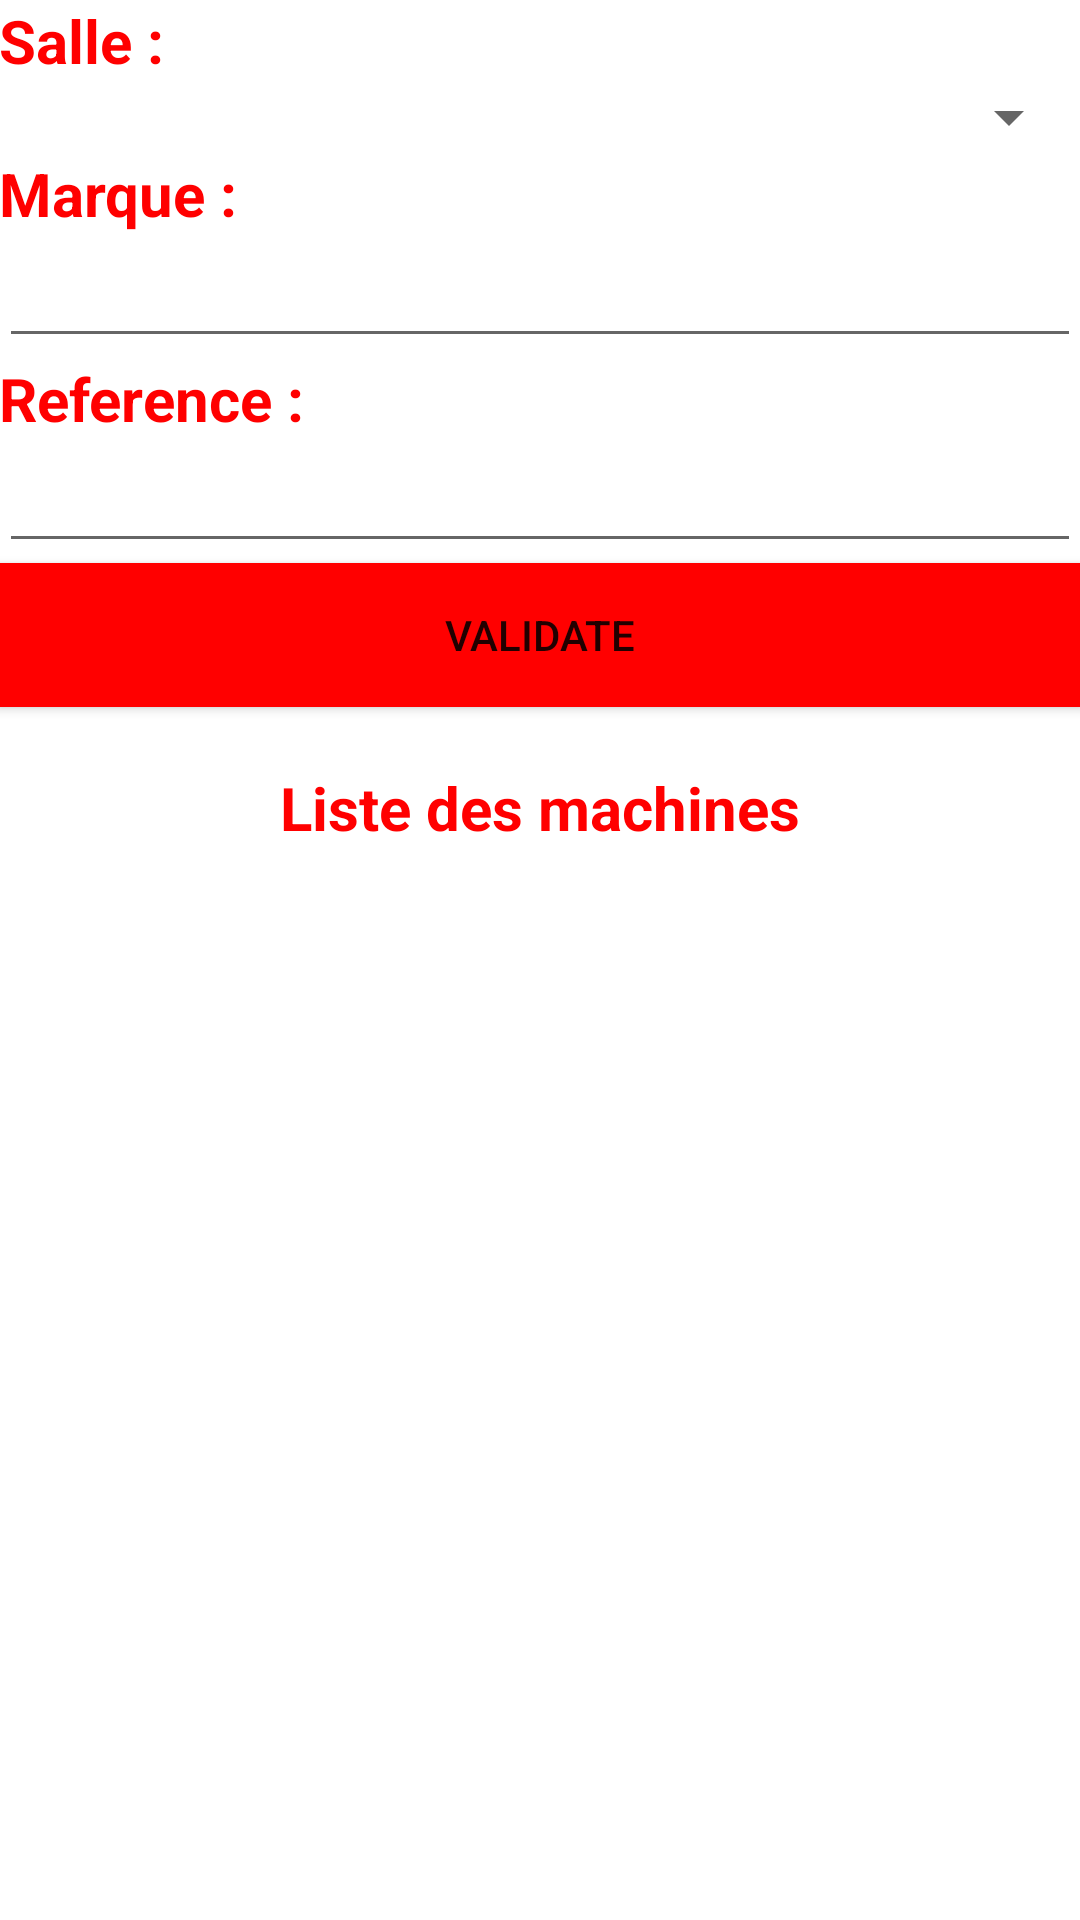

Layout XML and referenced resources for this Android screen:
<!-- AndroidManifest.xml: application theme Theme.TP_SQLITE -->
<!-- res/layout/machine_fragment.xml -->
<?xml version="1.0" encoding="utf-8"?>
<LinearLayout xmlns:android="http://schemas.android.com/apk/res/android"
    xmlns:tools="http://schemas.android.com/tools"
    xmlns:app="http://schemas.android.com/apk/res-auto"
    android:id="@+id/activity_main_machine"
    android:layout_width="match_parent"
    android:layout_height="match_parent"
    android:orientation="vertical"
    android:paddingLeft="@dimen/activity_horizontal_margin"
    android:paddingTop="@dimen/activity_vertical_margin"
    android:paddingRight="@dimen/activity_horizontal_margin"
    android:paddingBottom="@dimen/activity_vertical_margin">

    <TextView
        android:layout_width="match_parent"
        android:layout_height="wrap_content"
        android:text="Salle :"
        android:textColor="#FF0000"
        android:textSize="20sp"
        android:textStyle="bold" />

    <Spinner
        android:id="@+id/Spinner"
        android:layout_width="match_parent"
        android:layout_height="wrap_content"
        android:textColor="#000000"></Spinner>

    <TextView
        android:layout_width="match_parent"
        android:layout_height="wrap_content"
        android:text="Marque :"
        android:textColor="#FF0000"
        android:textSize="20sp"

        android:textStyle="bold" />

    <EditText
        android:id="@+id/marque"
        android:layout_width="match_parent"
        android:layout_height="wrap_content" />

    <TextView
        android:layout_width="match_parent"
        android:layout_height="wrap_content"
        android:text="Reference :"
        android:textColor="#FF0000"
        android:textSize="20sp"
        android:textStyle="bold" />

    <EditText
        android:id="@+id/reference"
        android:layout_width="match_parent"
        android:layout_height="wrap_content" />

    <Button
        android:id="@+id/btnCreate"
        android:layout_width="match_parent"
        android:layout_height="wrap_content"
        android:background="#FF0000"
        app:backgroundTint="#FF0000"
        android:text="VALIDATE" />

    <TextView
        android:layout_width="match_parent"
        android:layout_height="wrap_content"
        android:layout_marginTop="20dp"
        android:layout_marginBottom="20dp"
        android:text="Liste des machines"
        android:textAlignment="center"
        android:textColor="#FF0000"
        android:textSize="20dp"
        android:textStyle="bold" />

    <ListView
        android:layout_width="wrap_content"
        android:layout_height="wrap_content"
        android:id="@+id/listView"
        android:layout_alignParentTop="true"
        android:layout_centerHorizontal="true" />

</LinearLayout>
<!-- resources referenced by this layout -->
<resources>
  <style name="Theme.TP_SQLITE" parent="Theme.MaterialComponents.DayNight.NoActionBar">
          
          <item name="colorPrimary">#00B8D4</item>
          <item name="colorPrimaryVariant">@color/purple_700</item>
          <item name="colorOnPrimary">@color/white</item>
          
          <item name="colorSecondary">@color/teal_200</item>
          <item name="colorSecondaryVariant">@color/teal_700</item>
          <item name="colorOnSecondary">@color/black</item>
          
          <item name="android:statusBarColor" tools:targetApi="l">?attr/colorPrimaryVariant</item>
          
      </style>
  <!-- not gathered from this repository: default colours our renderer supplied (Android Studio template values) -->
  <color name="purple_700">#FF3700B3</color>
  <color name="teal_200">#FF03DAC5</color>
  <color name="teal_700">#FF018786</color>
  <color name="black">#FF000000</color>
  <color name="white">#FFFFFFFF</color>
</resources>
